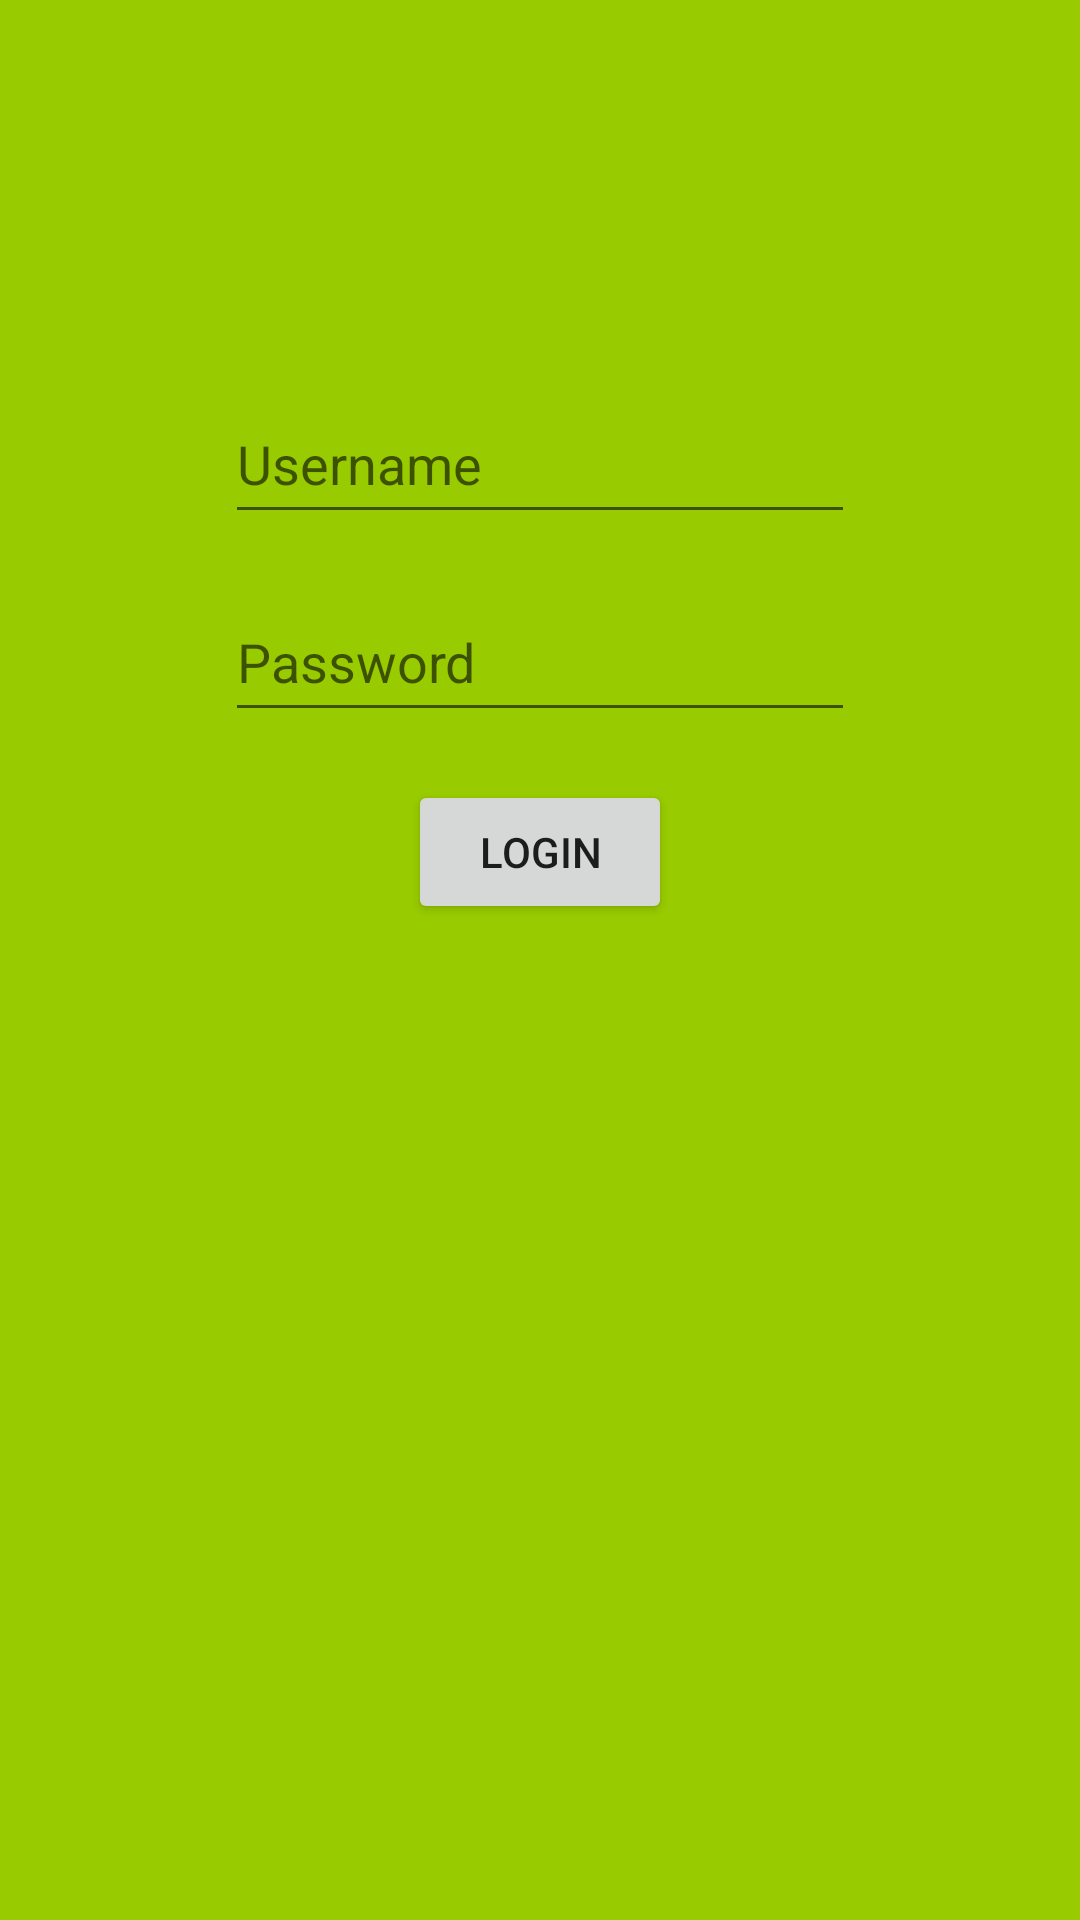

Here is an Android app screen rendered from its layout file. Give the layout XML and the strings, colors and styles it references.
<!-- AndroidManifest.xml: application theme Theme.LoginAndPost -->
<!-- res/layout/activity_main.xml -->
<?xml version="1.0" encoding="utf-8"?>
<androidx.constraintlayout.widget.ConstraintLayout xmlns:android="http://schemas.android.com/apk/res/android"
    xmlns:app="http://schemas.android.com/apk/res-auto"
    xmlns:tools="http://schemas.android.com/tools"
    android:layout_width="match_parent"
    android:layout_height="match_parent"
    tools:context=".MainActivity"
    android:background="@android:color/holo_green_light">

    <EditText
        android:id="@+id/username_login"
        android:layout_width="wrap_content"
        android:layout_height="50dp"
        android:layout_marginTop="128dp"
        android:ems="10"
        android:hint="Username"
        android:inputType="textPersonName"
        app:layout_constraintEnd_toEndOf="parent"
        app:layout_constraintStart_toStartOf="parent"
        app:layout_constraintTop_toTopOf="parent" />

    <EditText
        android:id="@+id/password_login"
        android:layout_width="wrap_content"
        android:layout_height="50dp"
        android:layout_marginTop="16dp"
        android:ems="10"
        android:hint="Password"
        android:inputType="textPersonName"
        app:layout_constraintEnd_toEndOf="@+id/username_login"
        app:layout_constraintStart_toStartOf="@+id/username_login"
        app:layout_constraintTop_toBottomOf="@+id/username_login" />

    <Button
        android:id="@+id/login_button"
        android:layout_width="wrap_content"
        android:layout_height="wrap_content"
        android:layout_marginTop="16dp"
        android:text="LOGIN"
        app:layout_constraintEnd_toEndOf="@+id/password_login"
        app:layout_constraintStart_toStartOf="@+id/password_login"
        app:layout_constraintTop_toBottomOf="@+id/password_login" />

</androidx.constraintlayout.widget.ConstraintLayout>
<!-- resources referenced by this layout -->
<resources>
  <style name="Theme.LoginAndPost" parent="Theme.MaterialComponents.DayNight.DarkActionBar">
          
          <item name="colorPrimary">@color/purple_500</item>
          <item name="colorPrimaryVariant">@color/purple_700</item>
          <item name="colorOnPrimary">@color/white</item>
          
          <item name="colorSecondary">@color/teal_200</item>
          <item name="colorSecondaryVariant">@color/teal_700</item>
          <item name="colorOnSecondary">@color/black</item>
          
          <item name="android:statusBarColor">?attr/colorPrimaryVariant</item>
          
      </style>
  <!-- not gathered from this repository: default colours our renderer supplied (Android Studio template values) -->
  <color name="purple_500">#FF6200EE</color>
  <color name="purple_700">#FF3700B3</color>
  <color name="teal_200">#FF03DAC5</color>
  <color name="teal_700">#FF018786</color>
  <color name="black">#FF000000</color>
  <color name="white">#FFFFFFFF</color>
</resources>
